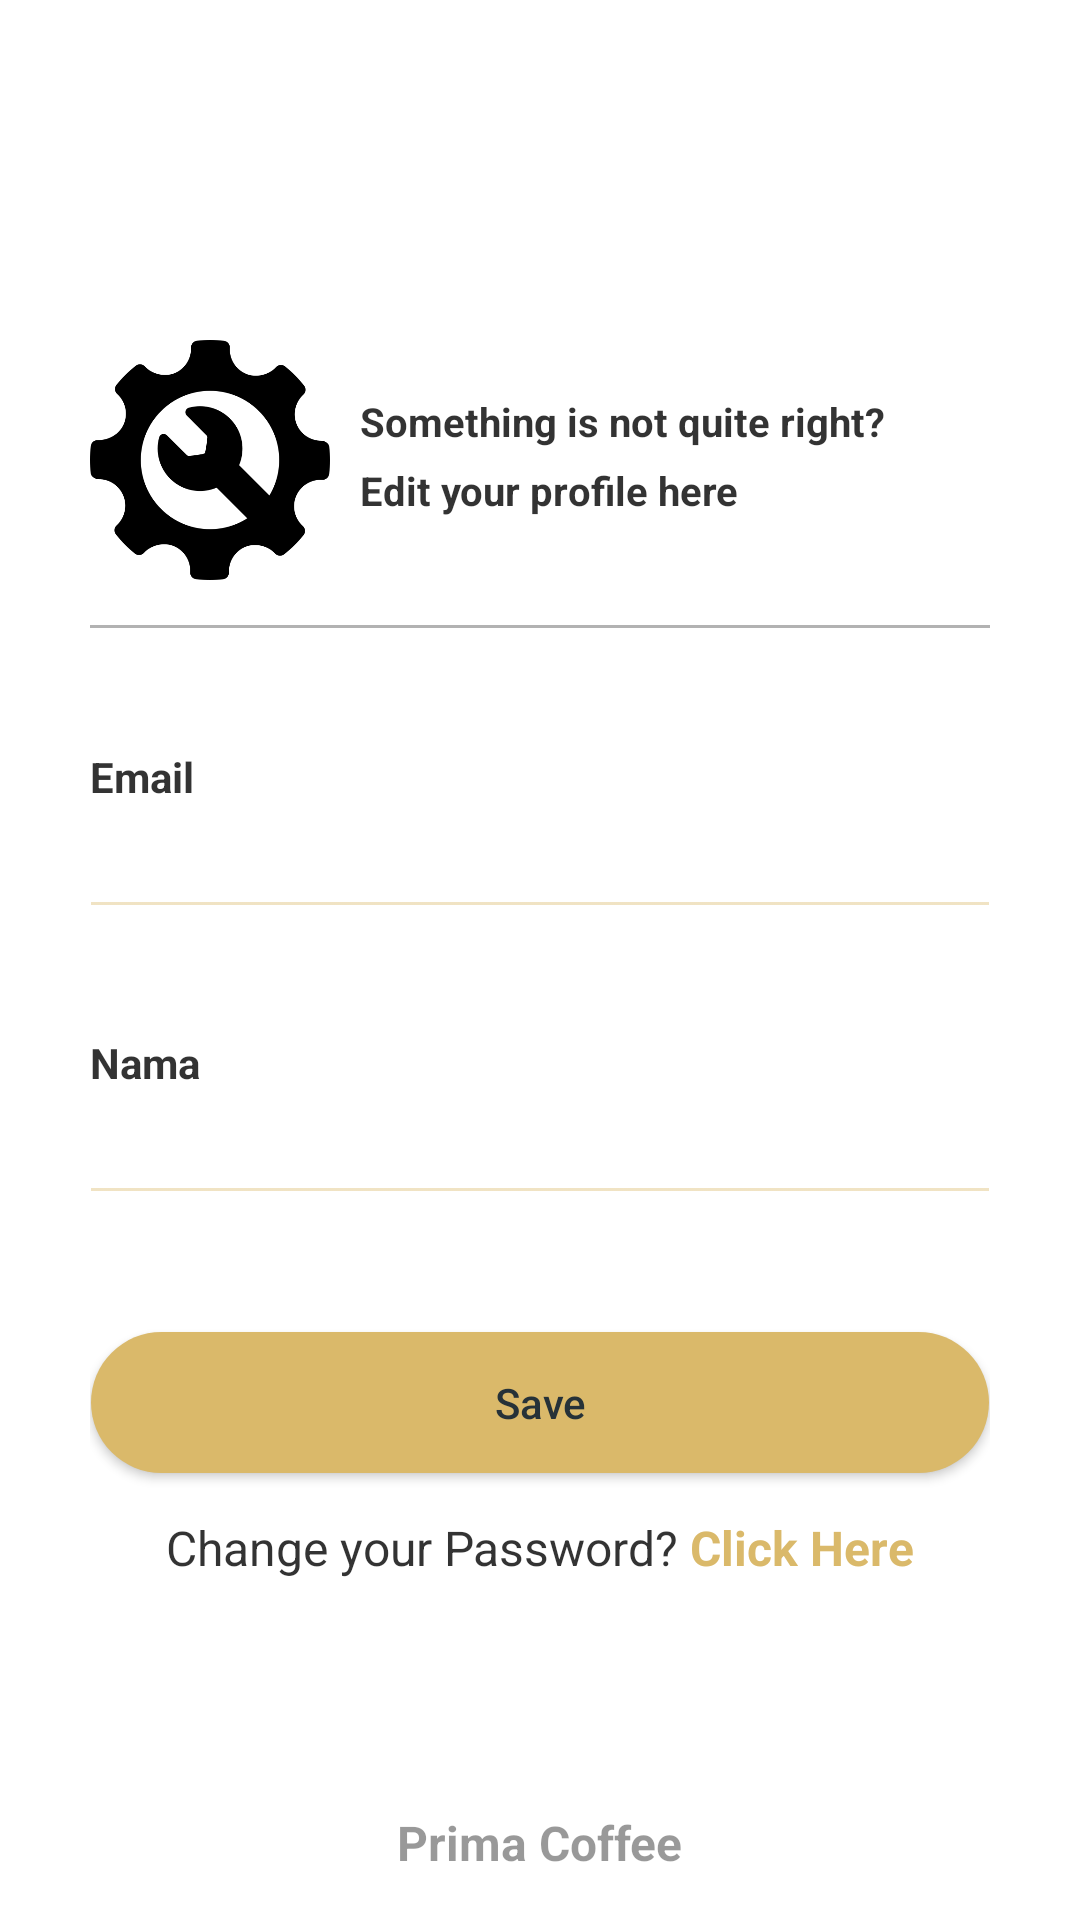

This screen was rendered from an Android layout file. Write that file and the resources it references.
<!-- AndroidManifest.xml: application theme AppTheme -->
<!-- res/layout/activity_user_profile.xml -->
<?xml version="1.0" encoding="utf-8"?>
<RelativeLayout
    xmlns:android="http://schemas.android.com/apk/res/android"
    xmlns:app="http://schemas.android.com/apk/res-auto"
    xmlns:tools="http://schemas.android.com/tools"
    android:layout_width="match_parent"
    android:layout_height="match_parent"
    android:background="@color/cardview_light_background"
    tools:context=".features.setting.edit_profil.UserProfile"
    android:layout_margin="20dp">

    <ScrollView
        android:layout_width="match_parent"
        android:layout_height="match_parent">
    <LinearLayout
        android:id="@+id/layout_1"
        android:layout_width="330dp"
        android:layout_height="wrap_content"
        android:layout_centerInParent="true"
        android:layout_gravity="center"
        android:backgroundTint="@color/cardview_light_background"
        android:orientation="vertical"
        android:padding="15dp">
        <RelativeLayout
            android:layout_width="wrap_content"
            android:layout_height="wrap_content">
            <ImageView
                android:id="@+id/cog"
                android:layout_width="80dp"
                android:layout_height="80dp"
                android:src="@drawable/editcog"
                android:scaleType="centerCrop">
            </ImageView>

            <TextView
                android:layout_marginTop="18dp"
                android:id="@+id/someting"
                android:layout_width="wrap_content"
                android:layout_height="wrap_content"
                android:layout_marginStart="10dp"
                android:layout_toRightOf="@+id/cog"
                android:text="Something is not quite right?"
                android:textAlignment="center"
                android:textColor="@color/overlay_dark_80"
                android:textSize="6.5pt"
                android:textStyle="bold" />

            <View
                android:layout_below="@id/someting"
                android:id="@+id/spacing"
                android:layout_width="0dp"
                android:layout_height="@dimen/spacing_medium" />

            <TextView
                android:layout_below="@+id/spacing"
                android:layout_width="wrap_content"
                android:layout_height="wrap_content"
                android:layout_marginStart="10dp"
                android:layout_toRightOf="@+id/cog"
                android:text="Edit your profile here"
                android:textAlignment="center"
                android:textColor="@color/overlay_dark_80"
                android:textSize="6.5pt"
                android:textStyle="bold" />

        </RelativeLayout>

        <ImageView
            android:layout_width="match_parent"
            android:layout_height="1dp"
            android:layout_marginTop="@dimen/spacing_large"
            android:background="@color/overlay_dark_30"></ImageView>

        <View
            android:layout_width="0dp"
            android:layout_height="@dimen/spacing_medium" />

        <View
            android:layout_width="0dp"
            android:layout_height="@dimen/spacing_xlarge" />

        <TextView
            android:id="@+id/label_email"
            android:layout_width="wrap_content"
            android:layout_height="wrap_content"
            android:text="Email"
            android:textAlignment="center"
            android:textAppearance="@style/Base.TextAppearance.AppCompat.Small"
            android:textColor="@color/overlay_dark_80"
            android:textStyle="bold" />

        <androidx.appcompat.widget.AppCompatEditText
            android:id="@+id/etEmail"
            android:layout_width="match_parent"
            android:layout_height="wrap_content"
            android:layout_below="@id/label_email"
            android:layout_marginLeft="-4dp"
            android:layout_marginRight="-4dp"
            android:inputType="textEmailAddress"
            android:maxLength="50"
            android:maxLines="1"
            android:singleLine="true"
            android:textColor="#000"
            android:theme="@style/EditText.Gold"></androidx.appcompat.widget.AppCompatEditText>

        <View
            android:layout_width="0dp"
            android:layout_height="@dimen/spacing_xlarge" />

        <TextView
            android:id="@+id/label_nama"
            android:layout_width="wrap_content"
            android:layout_height="wrap_content"
            android:text="Nama"
            android:textAlignment="center"
            android:textAppearance="@style/Base.TextAppearance.AppCompat.Small"
            android:textColor="@color/overlay_dark_80"
            android:textStyle="bold" />

        <androidx.appcompat.widget.AppCompatEditText
            android:id="@+id/etNama"
            android:layout_width="match_parent"
            android:layout_height="wrap_content"
            android:layout_below="@id/label_email"
            android:layout_marginLeft="-4dp"
            android:layout_marginRight="-4dp"
            android:inputType="text"
            android:maxLength="50"
            android:maxLines="1"
            android:singleLine="true"
            android:textColor="#000"
            android:theme="@style/EditText.Gold"></androidx.appcompat.widget.AppCompatEditText>


        <View
            android:layout_width="0dp"
            android:layout_height="@dimen/spacing_xlarge" />

        <Button
            android:id="@+id/btnSave"
            android:layout_width="match_parent"
            android:layout_height="55dp"
            android:layout_marginLeft="-4dp"
            android:layout_marginRight="-4dp"
            android:background="@drawable/btn_rounded_green_300"
            android:text="Save"
            android:textAllCaps="false"
            android:textColor="@color/blue_grey_900" />
        <View
            android:layout_width="0dp"
            android:layout_height="@dimen/spacing_medium" />

        <LinearLayout
            android:layout_width="match_parent"
            android:layout_height="wrap_content"
            android:layout_marginTop="@dimen/spacing_medium"
            android:gravity="center"
            android:orientation="horizontal">

            <TextView
                android:layout_width="wrap_content"
                android:layout_height="wrap_content"
                android:text="Change your Password? "
                android:textAppearance="@style/Base.TextAppearance.AppCompat.Subhead"
                android:textColor="@color/overlay_dark_80" />

            <TextView
                android:id="@+id/btnEditPass"
                android:layout_width="wrap_content"
                android:layout_height="wrap_content"
                android:clickable="true"
                android:text="Click Here"
                android:textAppearance="@style/Base.TextAppearance.AppCompat.Subhead"
                android:textColor="@color/gold_100"
                android:textStyle="bold" />

        </LinearLayout>

    </LinearLayout>

    </ScrollView>


    <TextView
        android:layout_centerInParent="true"
        android:layout_alignParentBottom="true"
        android:layout_marginBottom="15dp"
        android:layout_width="wrap_content"
        android:layout_height="wrap_content"
        android:text="Prima Coffee"
        android:textStyle="bold"
        android:textAppearance="@style/Base.TextAppearance.AppCompat.Subhead"
        android:textColor="@color/overlay_dark_40" />

</RelativeLayout>
<!-- resources referenced by this layout -->
<resources>
  <color name="blue_grey_900">#263238</color>
  <color name="gold_100">#DAB96A</color>
  <color name="overlay_dark_30">#4D000000</color>
  <color name="overlay_dark_40">#66000000</color>
  <color name="overlay_dark_80">#CC000000</color>
  <dimen name="spacing_large">15dp</dimen>
  <dimen name="spacing_medium">5dp</dimen>
  <dimen name="spacing_xlarge">35dp</dimen>
  <!-- drawable btn_rounded_green_300: vector/xml drawable (drawable, 2204 chars, omitted) -->
  <!-- drawable editcog: png bitmap (drawable, 14125 bytes) -->
  <style name="EditText.Gold" parent="@style/AppTheme">
          <item name="colorControlActivated">@color/gold_60</item>
          <item name="colorControlHighlight">@color/gold_60</item>
          <item name="colorControlNormal">@color/gold_40</item>
      </style>
  <style name="AppTheme" parent="BaseTheme" />
  <color name="gold_60">#99DAB96A</color>
  <color name="gold_40">#66DAB96A</color>
  <style name="BaseTheme" parent="Theme.AppCompat.Light.NoActionBar">
          
          <item name="colorPrimary">@color/colorPrimary</item>
          <item name="colorPrimaryDark">@color/overlay_dark_80</item>
          <item name="colorAccent">@color/colorAccent</item>
          <item name="windowActionModeOverlay">true</item>
          <item name="android:actionModeBackground">@color/blue_grey_600</item>
          <item name="android:dialogTheme">@style/Dialog.Theme</item>
      </style>
  <color name="colorPrimary">#000</color>
  <color name="colorAccent">#FF4081</color>
  <color name="blue_grey_600">#546E7A</color>
  <style name="Dialog.Theme" parent="Theme.AppCompat.Light.Dialog">
          <item name="colorPrimary">@color/colorPrimary</item>
          <item name="colorPrimaryDark">@color/colorPrimaryDark</item>
          <item name="colorAccent">@color/colorAccent</item>
      </style>
  <color name="colorPrimaryDark">#1565C0</color>
</resources>
